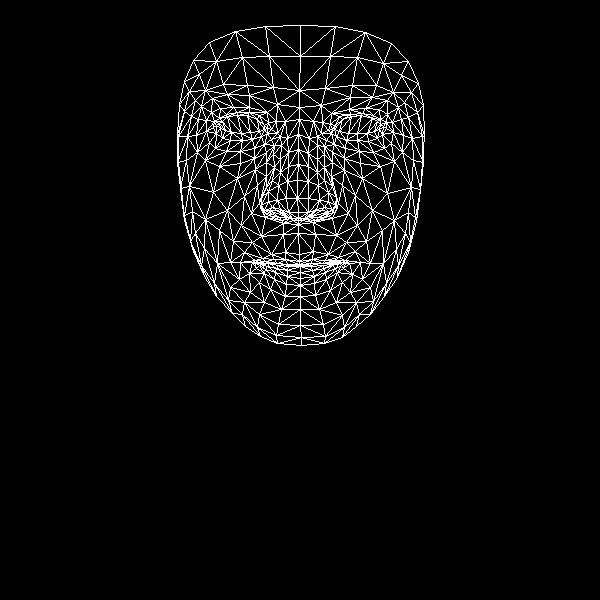

The data file committed next to this chart (first rows):
, x, y
0, 299, 254
1, 298, 212
2, 298, 224
3, 288, 166
4, 297, 198
5, 297, 180
6, 298, 134
7, 220, 128
8, 299, 107
9, 299, 90
10, 300, 25
11, 299, 261
12, 299, 264
13, 299, 265
14, 300, 266
15, 300, 272
16, 300, 278
17, 300, 285
18, 300, 296
19, 298, 218
20, 287, 217
21, 184, 81
22, 252, 139
23, 242, 140
24, 230, 140
25, 216, 133
26, 261, 136
27, 237, 112
28, 249, 112
29, 226, 114
30, 219, 118
31, 209, 142
32, 259, 314
33, 216, 125
34, 178, 136
35, 196, 135
36, 244, 196
37, 285, 252
38, 287, 264
39, 271, 254
40, 262, 258
41, 277, 263
42, 268, 263
43, 249, 273
44, 288, 212
45, 286, 198
46, 201, 106
47, 266, 162
48, 261, 205
49, 261, 197
50, 213, 192
51, 287, 181
52, 227, 94
53, 212, 98
54, 193, 60
55, 277, 104
56, 259, 115
57, 240, 262
58, 193, 251
59, 269, 212
... 408 more rows
